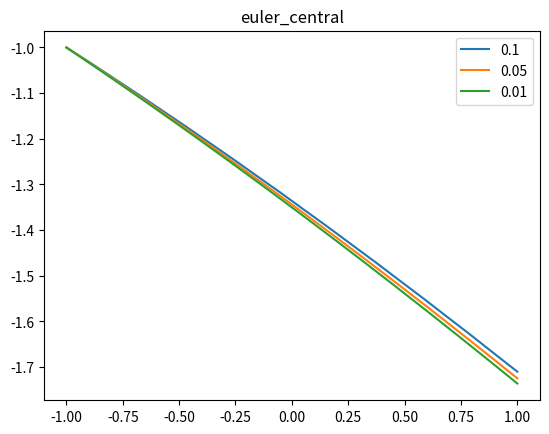
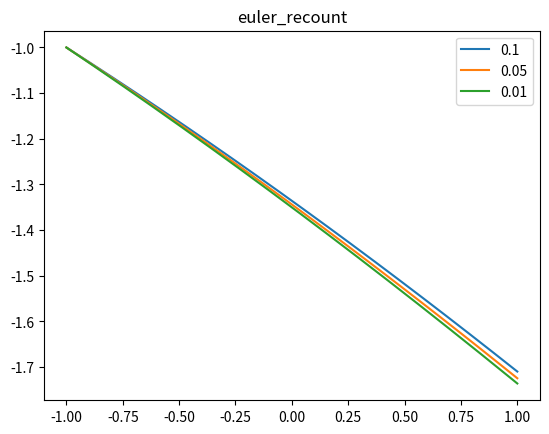
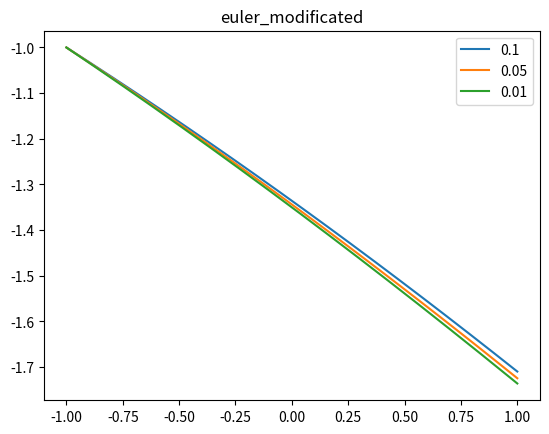
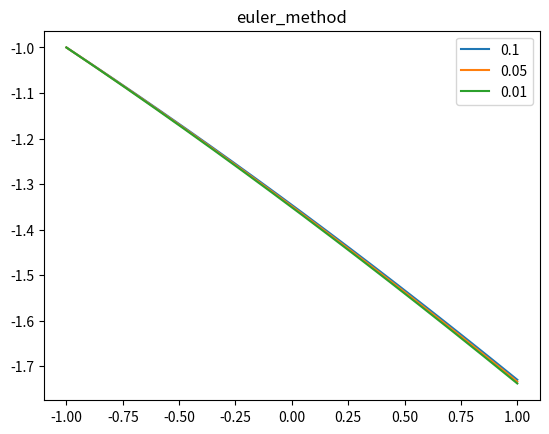
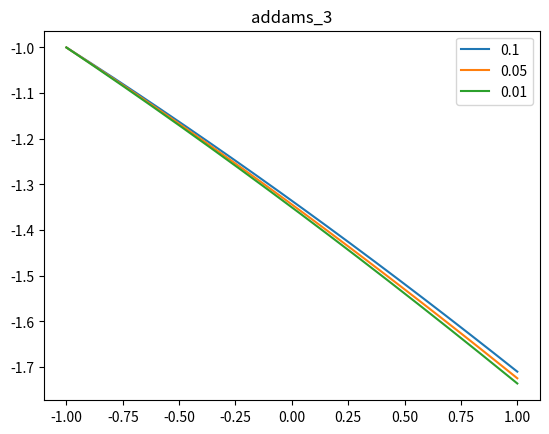
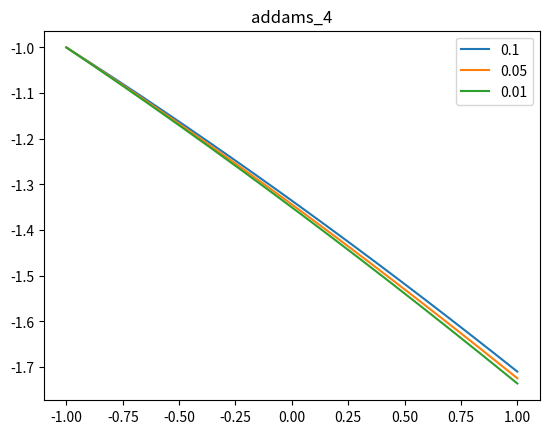
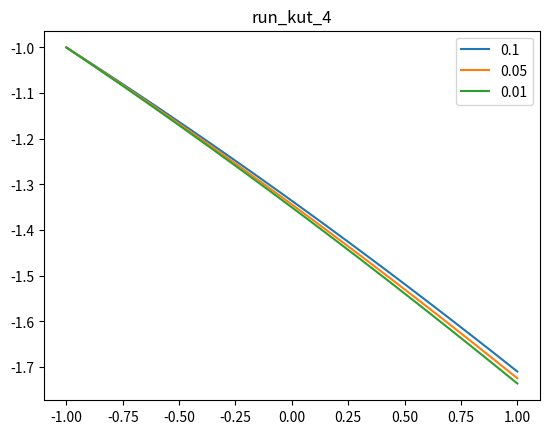

These charts were generated, in order, by the following Python code:
import matplotlib.pyplot as plt
import numpy as np


real_function = lambda x, y: 1/(x+2*y)


def k_1_rk4(x, y, h):
    k = real_function(x + h/2, y + h/2 * real_function(x, y))
    return k


def k_2_rk4(x, y, h):
    k = real_function(x + h/2, y + h/2 * k_1_rk4(x, y, h))
    return k


def k_3_rk4(x, y, h):
    k = real_function(x + h, y + h * k_2_rk4(x, y, h))
    return k


def run_kut_4(x, h, first_y):
    y_list = [first_y]
    for i in range(1, np.size(x)):
        y = y_list[i-1] + h / 6 * (real_function(x[i-1], y_list[i-1])
                            + 2 * k_1_rk4(x[i-1], y_list[i-1], h) + 2 * k_2_rk4(x[i-1], y_list[i-1], h)
                         + k_3_rk4(x[i-1], y_list[i-1], h))
        y_list.append(y)
    return y_list


def addams_4(x, h, first_y):
    y_list = [first_y]
    y = y_list[0] + h * real_function(x[0], y_list[0])
    y_list.append(y)
    y = y_list[1] + h * real_function(x[1], y_list[1])
    y_list.append(y)
    y = y_list[2] + h * real_function(x[2], y_list[2])
    y_list.append(y)
    for i in range(4, np.size(x)):
        y = y_list[i-1] + h/24*(55*real_function(x[i-1], y_list[i-1])-59*real_function(x[i-2], y_list[i-2])
                         + 37*real_function(x[i-3], y_list[i-3]) - 9 * real_function(x[i-4], y_list[i-4]))
        y_list.append(y)
    return y_list


def addams_3(x, h, first_y):
    y_list = [first_y]
    y = y_list[0] + h * real_function(x[0], y_list[0])
    y_list.append(y)
    y = y_list[1] + h * real_function(x[1], y_list[1])
    y_list.append(y)
    for i in range(3, np.size(x)):
        y = y_list[i-1] + h/12*(23*real_function(x[i-1], y_list[i-1]) - 16*real_function(x[i-2], y_list[i-2])
                           + 5*real_function(x[i-3], y_list[i-3]))
        y_list.append(y)
    return y_list


def euler_method(x, h, first_y):
    y_list = [first_y]
    for i in range(1, np.size(x)):
        y = y_list[i-1] + h * real_function(x[i], y_list[i-1])
        y_list.append(y)
    return y_list


def euler_modificated(x, h, first_y):
    y_list = [first_y]
    for i in range(1, np.size(x)):
        y = y_list[i-1] + h * real_function(x[i-1]+h/2, y_list[i-1] + h/2 * real_function(x[i-1], y_list[i-1]))
        y_list.append(y)
    return y_list


def euler_recount(x, h, first_y):
    y_list = [first_y]
    for i in range(1, np.size(x)):
        y = y_list[i-1] + h / 2 * (real_function(x[i-1], y_list[i-1])
                                 + real_function(x[i-1] + h, y_list[i-1] + h * real_function(x[i-1], y_list[i-1])))
        y_list.append(y)
    return y_list


def euler_central(x, h, first_y):
    y_list = [first_y]
    y = y_list[0] + h * real_function(x[0], y_list[0])
    y_list.append(y)
    for i in range(2, np.size(x)):
        y = y_list[i-2] + 2 * h * real_function(x[i-1], y_list[i-1])
        y_list.append(y)
    return y_list


def draw_num_method(foo, interval_start, interval_end, str_method: str):
    h = [0.1, 0.05, 0.01]
    for i in range(0, np.size(h)):
        steps = int((interval_end - interval_start) / h[i])
        x = np.linspace(interval_start, interval_end, steps)
        y = foo(x, h[i], interval_start)
        plt.plot(x, y, label= h[i])
        plt.title(str_method)
    plt.legend()
    plt.show()

if __name__ == '__main__':
    draw_num_method(euler_central, -1.0, 1.0, 'euler_central')
    draw_num_method(euler_recount, -1.0, 1.0, 'euler_recount')
    draw_num_method(euler_modificated, -1.0, 1.0, 'euler_modificated')
    draw_num_method(euler_method, -1.0, 1.0, 'euler_method')
    draw_num_method(addams_3, -1.0, 1.0, 'addams_3')
    draw_num_method(addams_4, -1.0, 1.0, 'addams_4')
    draw_num_method(run_kut_4, -1.0, 1.0, 'run_kut_4')
